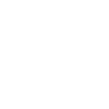
t = 0.00 s
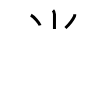
t = 3.00 s
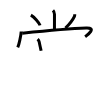
t = 6.00 s
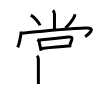
t = 9.00 s
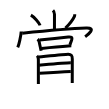
t = 12.00 s
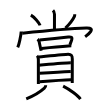
t = 15.00 s

The animated SVG that drew these frames (rendered in a browser with its animation timeline set to each time). Animation: 15 SMIL elements (animate=15); one cycle of 15.00 s.

<svg width="109px" height="109px" viewBox="0 0 px 109px" xmlns="http://www.w3.org/2000/svg" xmlns:xlink="http://www.w3.org/1999/xlink" xml:space="preserve" version="1.1"  baseProfile="full">
<path d="M52.96,10.37c0.9,0.9,1.51,2.35,1.51,3.99c0,3.14-0.01,8.77-0.01,14.76" style="fill:none;stroke:black;stroke-width:3;opacity:0">
  <animate attributeType="CSS" attributeName="opacity" from="0" to="1" begin="0s" dur="1s" repeatCount="Indefinite" fill="freeze" />
</path>
<path d="M30.88,15.12c3.24,1.83,8.37,7.5,9.18,10.34" style="fill:none;stroke:black;stroke-width:3;opacity:0">
  <animate attributeType="CSS" attributeName="opacity" from="0" to="1" begin="1s" dur="1s" repeatCount="Indefinite" fill="freeze" />
</path>
<path d="M74.76,14.25c0,0.75-0.1,1.6-0.3,2.02c-1.58,3.35-3.83,6.73-9.02,11.69" style="fill:none;stroke:black;stroke-width:3;opacity:0">
  <animate attributeType="CSS" attributeName="opacity" from="0" to="1" begin="2s" dur="1s" repeatCount="Indefinite" fill="freeze" />
</path>
<path d="M21.2,31.5c-0.13,4.04-2.35,13.52-3.45,15.94" style="fill:none;stroke:black;stroke-width:3;opacity:0">
  <animate attributeType="CSS" attributeName="opacity" from="0" to="1" begin="3s" dur="1s" repeatCount="Indefinite" fill="freeze" />
</path>
<path d="M22.24,33.18c12.89-1.3,43.89-4.43,64.05-5.12c11.21-0.38,0.4,7.44-1.15,8.7" style="fill:none;stroke:black;stroke-width:3;opacity:0">
  <animate attributeType="CSS" attributeName="opacity" from="0" to="1" begin="4s" dur="1s" repeatCount="Indefinite" fill="freeze" />
</path>
<path d="M37.64,39.13C38.5,40,39,40.94,39.16,41.74c0.56,2.82,0.9,4.36,1.23,5.75c0.23,1.02,0.46,1.95,0.74,3.26" style="fill:none;stroke:black;stroke-width:3;opacity:0">
  <animate attributeType="CSS" attributeName="opacity" from="0" to="1" begin="5s" dur="1s" repeatCount="Indefinite" fill="freeze" />
</path>
<path d="M39.6,40.07c4.6-0.47,21.97-2.29,28.66-3.02c2.7-0.29,4.36,0.04,3.38,3.08c-0.47,1.44-0.63,1.97-1.76,4.69" style="fill:none;stroke:black;stroke-width:3;opacity:0">
  <animate attributeType="CSS" attributeName="opacity" from="0" to="1" begin="6s" dur="1s" repeatCount="Indefinite" fill="freeze" />
</path>
<path d="M41.44,48.46c5.74-0.62,19.2-1.95,26.94-2.44c1.1-0.07,2.09-0.12,2.92-0.16" style="fill:none;stroke:black;stroke-width:3;opacity:0">
  <animate attributeType="CSS" attributeName="opacity" from="0" to="1" begin="7s" dur="1s" repeatCount="Indefinite" fill="freeze" />
</path>
<path d="M37.02,55.76c0.86,0.86,1.34,2.37,1.34,3.69c0,0.65,0.01,14.42,0.01,21.05c0,2.04,0,3.41,0,3.51" style="fill:none;stroke:black;stroke-width:3;opacity:0">
  <animate attributeType="CSS" attributeName="opacity" from="0" to="1" begin="8s" dur="1s" repeatCount="Indefinite" fill="freeze" />
</path>
<path d="M39,56.98c8.75-0.85,26.38-2.68,29.18-2.68c3.2,0,4.12,1.08,4.12,4.58c0,5.32-0.03,13.54-0.04,19.62c0,1.7-0.01,3.24-0.01,4.5" style="fill:none;stroke:black;stroke-width:3;opacity:0">
  <animate attributeType="CSS" attributeName="opacity" from="0" to="1" begin="9s" dur="1s" repeatCount="Indefinite" fill="freeze" />
</path>
<path d="M39.24,65.21c7.01-0.58,25.13-2.21,31.6-2.34" style="fill:none;stroke:black;stroke-width:3;opacity:0">
  <animate attributeType="CSS" attributeName="opacity" from="0" to="1" begin="10s" dur="1s" repeatCount="Indefinite" fill="freeze" />
</path>
<path d="M39.54,73.28c7.84-0.53,23.71-1.53,31.24-1.88" style="fill:none;stroke:black;stroke-width:3;opacity:0">
  <animate attributeType="CSS" attributeName="opacity" from="0" to="1" begin="11s" dur="1s" repeatCount="Indefinite" fill="freeze" />
</path>
<path d="M39.62,81.79c7.62-0.66,23.62-1.97,31.49-2.13" style="fill:none;stroke:black;stroke-width:3;opacity:0">
  <animate attributeType="CSS" attributeName="opacity" from="0" to="1" begin="12s" dur="1s" repeatCount="Indefinite" fill="freeze" />
</path>
<path d="M45.72,85.25c0,1.12-0.44,2.05-1.36,2.89c-3.9,3.56-7.63,6.53-18.11,10.73" style="fill:none;stroke:black;stroke-width:3;opacity:0">
  <animate attributeType="CSS" attributeName="opacity" from="0" to="1" begin="13s" dur="1s" repeatCount="Indefinite" fill="freeze" />
</path>
<path d="M63.11,86.13c7.04,3.51,15.36,9.88,17.28,12.96" style="fill:none;stroke:black;stroke-width:3;opacity:0">
  <animate attributeType="CSS" attributeName="opacity" from="0" to="1" begin="14s" dur="1s" repeatCount="Indefinite" fill="freeze" />
</path>
</svg>
